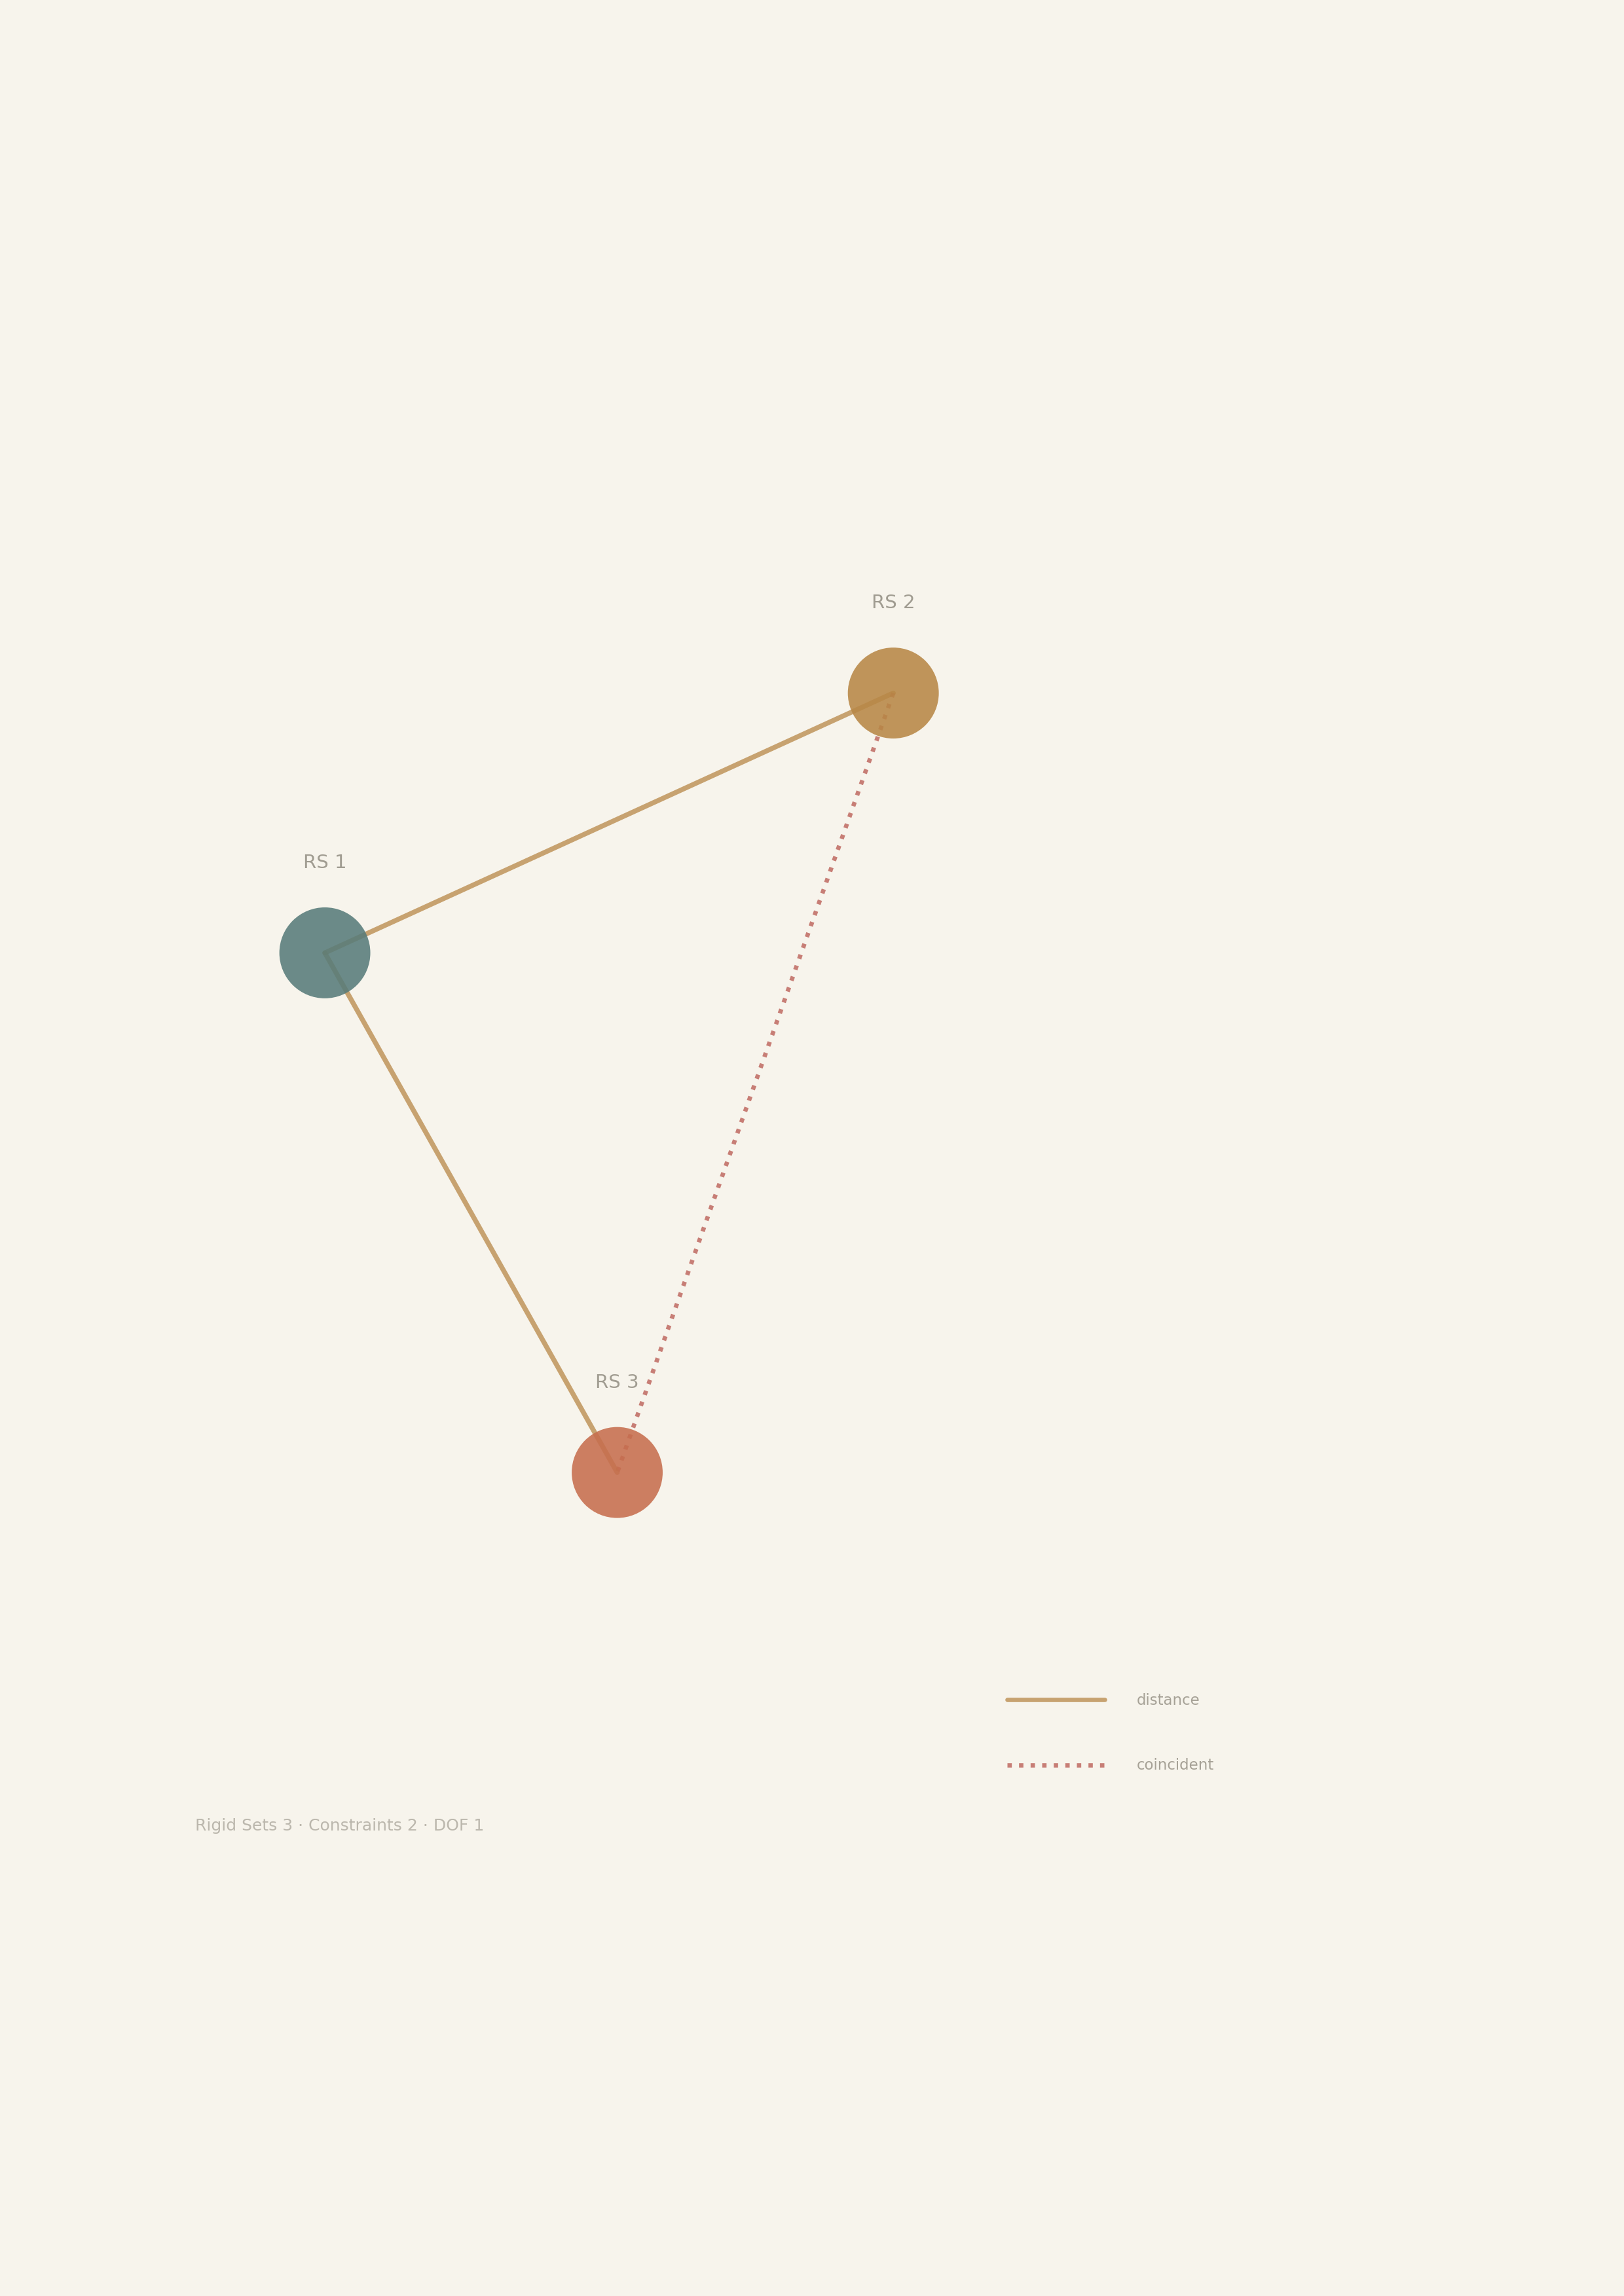

The script that saved this image:
"""Bridge taste seed: minimal constraint graph on A4 paper using GCS palette.

Translates the GCS "Quiet Technical Atelier" color tokens into a second
calibration image. Where the first taste seed ("A Single Curve") answers
"what does our taste look like on a blank page?", this one answers "what
does our taste look like with solver evidence on the page?"

Scene: 3 rigid sets (nodes) + 2 constraints (edges) — the smallest graph
that still carries constraint semantics.
"""

import matplotlib.pyplot as plt
import numpy as np

# A4 in inches at 300 DPI
W, H = 210 / 25.4, 297 / 25.4

# ── GCS palette tokens (from python/gcs_viz/color_scheme.py) ──
PAPER = "#F7F4EC"
TEXT_PRIMARY = "#181715"
TEXT_MUTED = "#8B867A"
RS_A = "#587C7A"       # rigidSet.palette.01 — teal
RS_B = "#B88746"       # rigidSet.palette.02 — ochre
RS_C = "#C66E4E"       # rigidSet.palette.05 — rust
DISTANCE_COLOR = "#B88746"     # constraint.type.distance.color
COINCIDENT_COLOR = "#B8574E"   # constraint.type.coincident.color
RULE_SOFT = "#ECE7DD"          # rule.soft — subtle grid/guide lines

fig, ax = plt.subplots(figsize=(W, H), dpi=300)
fig.subplots_adjust(left=0, right=1, bottom=0, top=1)

fig.patch.set_facecolor(PAPER)
ax.set_facecolor(PAPER)
ax.set_xlim(0, 1)
ax.set_ylim(0, 1)
ax.set_aspect('equal')
ax.axis('off')

# ── Node positions (asymmetric triangle) ──
nodes = {
    "A": np.array([0.20, 0.62]),
    "B": np.array([0.55, 0.78]),
    "C": np.array([0.38, 0.30]),
}

node_colors = {"A": RS_A, "B": RS_B, "C": RS_C}
node_labels = {"A": "RS 1", "B": "RS 2", "C": "RS 3"}

# ── Constraint edges ──
# A–B: distance constraint (solid)
# B–C: coincident constraint (dotted)
# A–C: distance constraint (solid)
edges = [
    ("A", "B", DISTANCE_COLOR, "solid", 1.8),
    ("B", "C", COINCIDENT_COLOR, "dotted", 1.6),
    ("A", "C", DISTANCE_COLOR, "solid", 1.8),
]

# ── Draw edges ──
for a, b, color, style, lw in edges:
    pa, pb = nodes[a], nodes[b]
    ax.plot([pa[0], pb[0]], [pa[1], pb[1]],
            color=color, linestyle=style, linewidth=lw,
            alpha=0.75, solid_capstyle='round', zorder=2)

# ── Draw nodes ──
node_radius = 0.028
for name, pos in nodes.items():
    circle = plt.Circle(pos, node_radius, facecolor=node_colors[name],
                        edgecolor='none', alpha=0.88, zorder=3)
    ax.add_patch(circle)

# ── Node labels ──
for name, pos in nodes.items():
    label = node_labels[name]
    # Offset label above the node
    offset = np.array([0, node_radius + 0.022])
    ax.text(pos[0] + offset[0], pos[1] + offset[1], label,
            fontsize=7, color=TEXT_MUTED, ha='center', va='bottom',
            fontfamily='sans-serif', alpha=0.80)

# ── Subtle constraint-type legend (bottom-right margin) ──
lx, ly = 0.62, 0.16
ax.plot([lx, lx + 0.06], [ly, ly], color=DISTANCE_COLOR, linestyle='solid',
        linewidth=1.6, alpha=0.75, solid_capstyle='round')
ax.text(lx + 0.08, ly, "distance", fontsize=5.5, color=TEXT_MUTED,
        va='center', fontfamily='sans-serif', alpha=0.75)

ax.plot([lx, lx + 0.06], [ly - 0.04, ly - 0.04], color=COINCIDENT_COLOR,
        linestyle='dotted', linewidth=1.6, alpha=0.75, solid_capstyle='round')
ax.text(lx + 0.08, ly - 0.04, "coincident", fontsize=5.5, color=TEXT_MUTED,
        va='center', fontfamily='sans-serif', alpha=0.75)

# ── Minimal title (bottom-left, very subdued) ──
ax.text(0.12, 0.08, "Rigid Sets 3 · Constraints 2 · DOF 1",
        fontsize=6, color=TEXT_MUTED, fontfamily='sans-serif', alpha=0.55)

out = "docs/research/20260527/aesthetic-taste/bridge_constraint_graph.png"
fig.savefig(out, dpi=300, facecolor=fig.get_facecolor(), edgecolor='none')
plt.close()
print(f"Saved: {out}")
